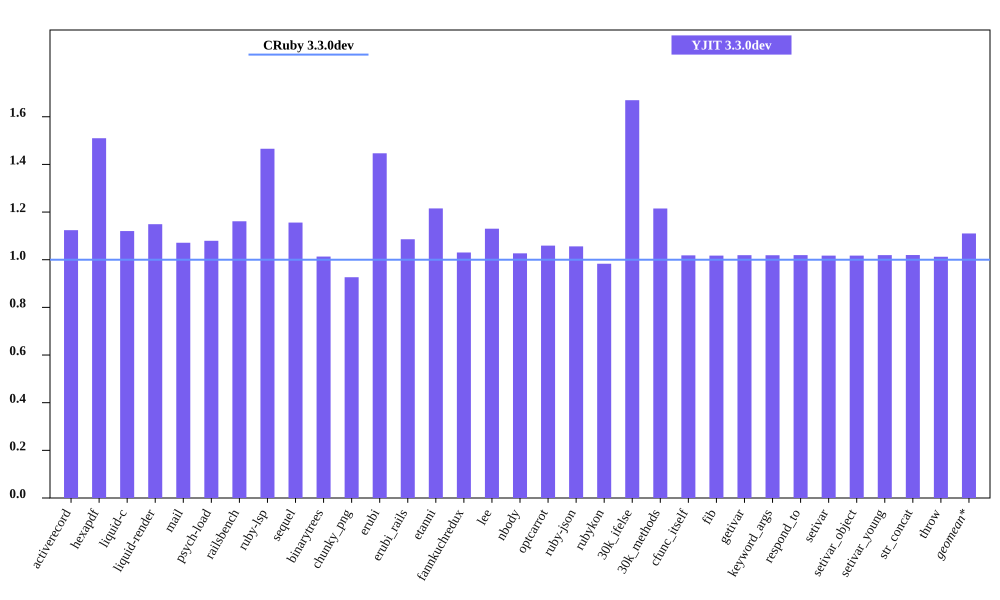

The data file committed next to this chart (first rows):
bench, CRuby 3.3.0dev mem (MiB), YJIT 3.3.0dev mem (MiB), Inline Code, Outlined Code, YJIT Mem overhead
activerecord, 45.73, 51.41, 2, 2
hexapdf, 229.3, 346.2, 3, 3
liquid-c, 32.38, 36.28, 1, 1
liquid-render, 28.27, 32.48, 1, 1
mail, 41.34, 44.29, 2, 2
psych-load, 28.43, 30.69, 1, 1
railsbench, 94.93, 110.2, 4, 4
ruby-lsp, 87.71, 128.6, 9, 9
sequel, 32.64, 37.73, 2, 2
binarytrees, 21.52, 21.8, 1, 1
chunky_png, 42.1, 39.01, 1, 1
erubi, 109.7, 158.7, 1, 1
erubi_rails, 92.77, 100.7, 3, 3
etanni, 147, 178.6, 1, 1
fannkuchredux, 15.71, 16.18, 1, 1
lee, 26.19, 29.6, 1, 1
nbody, 15.62, 16.04, 1, 1
optcarrot, 50.16, 53.13, 1, 1
ruby-json, 16.26, 17.17, 1, 1
rubykon, 50.9, 50.04, 1, 1
30k_ifelse, 57.57, 96.11, 9, 9
30k_methods, 46.46, 56.45, 3, 3
cfunc_itself, 15.59, 15.88, 1, 1
fib, 15.59, 15.86, 1, 1
getivar, 15.59, 15.89, 1, 1
keyword_args, 15.59, 15.88, 1, 1
respond_to, 15.59, 15.89, 1, 1
setivar, 15.66, 15.93, 1, 1
setivar_object, 15.59, 15.86, 1, 1
setivar_young, 15.59, 15.89, 1, 1
str_concat, 88.95, 90.7, 1, 1
throw, 15.71, 15.91, 1, 1
